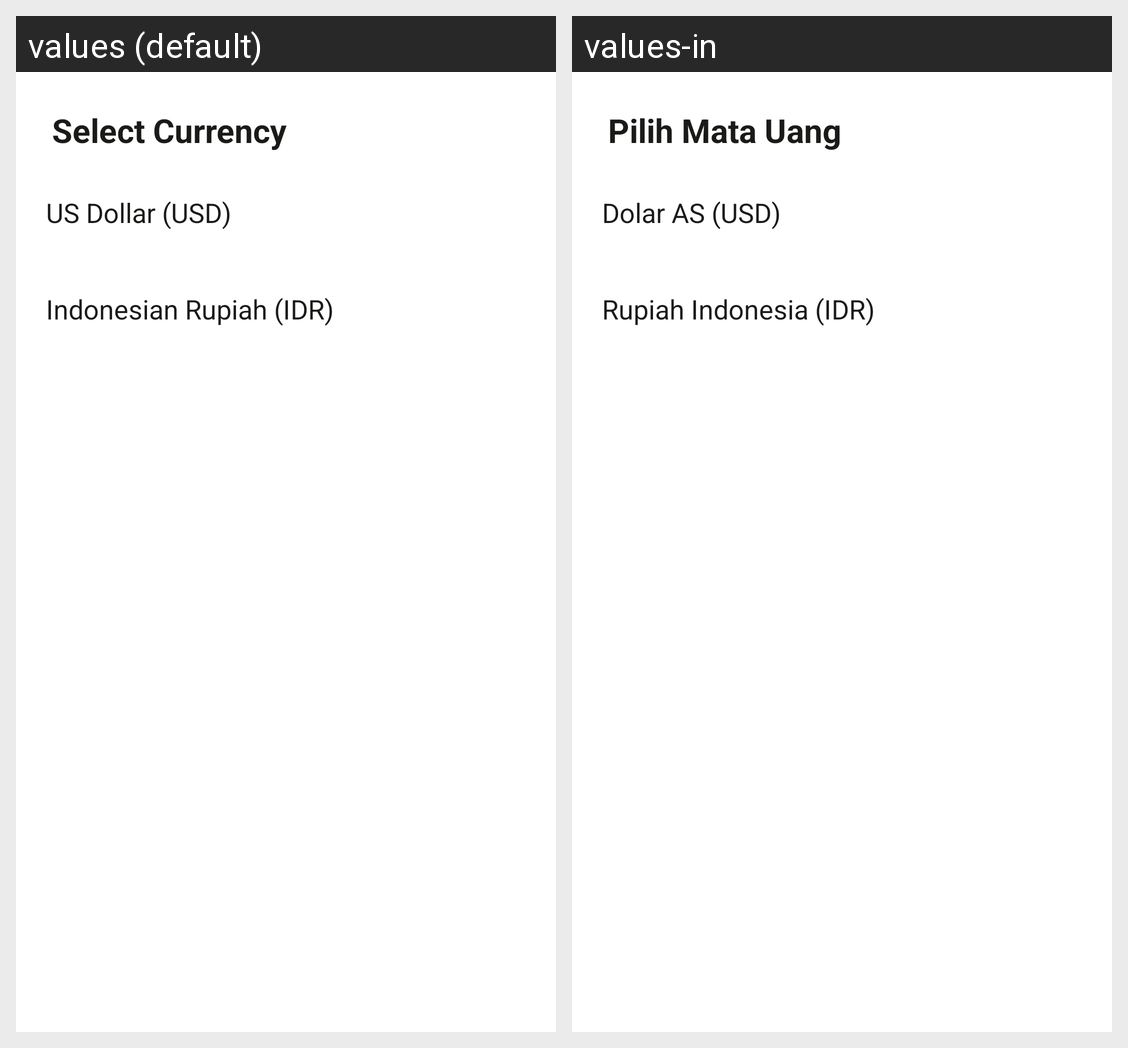

Locale-by-locale string values for the Android screen shown in this grid:
Android screen res/layout/bottom_sheet_currency.xml rendered under 2 locales, left to right: values (default), values-in. Device: Nexus 5 (rendered at 1080×1920; each locale shown at half size, 540×960, under a caption strip naming it); theme Theme.App.Starting.
Strings drawn on this screen, with the default value and each locale's value (text and hints the layout hard-codes, and strings that could not be matched under every locale, appear in the picture but are not listed):

label_select_currency
  values: Select Currency
  values-in: Pilih Mata Uang

currency_usd
  values: US Dollar (USD)
  values-in: Dolar AS (USD)

currency_idr
  values: Indonesian Rupiah (IDR)
  values-in: Rupiah Indonesia (IDR)
